Run: headless pygame with SDL's dummy video driver; simulated clock (each Clock.tick advances the game by its frame time, no real sleeping); random seed 0; keys injected as events and as key.get_pressed() state; no mouse input.
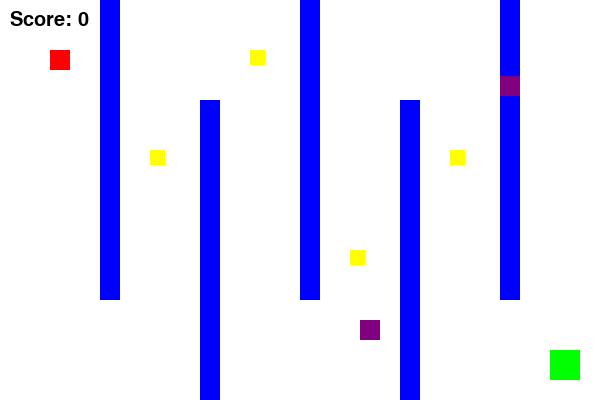
Frame 1 of 4 · flips 1–60 · no input
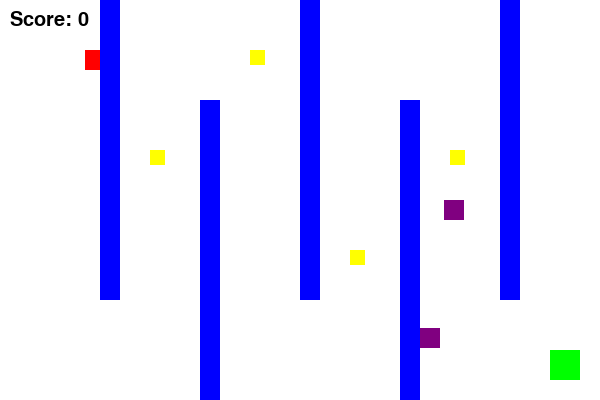
Frame 2 of 4 · flips 61–180 · tapped SPACE, RETURN · held RIGHT (→), D
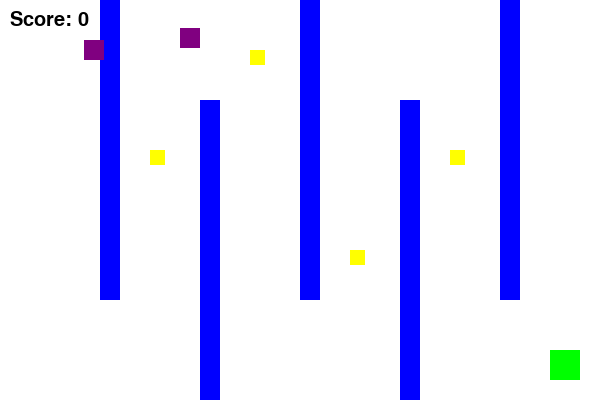
Frame 3 of 4 · flips 181–300 · held DOWN (↓), S
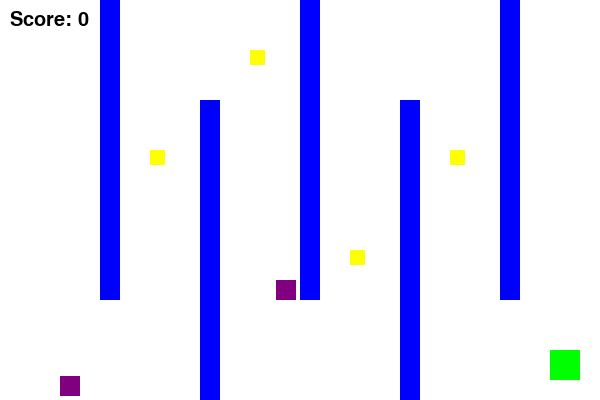
Frame 4 of 4 · flips 301–420 · held LEFT (←), A, UP (↑), W

The pygame program that drew these frames:

import pygame
import sys
import random

# Initialize Pygame
pygame.init()

# Screen dimensions
WIDTH, HEIGHT = 600, 400
screen = pygame.display.set_mode((WIDTH, HEIGHT))
pygame.display.set_caption("Maze Game with Moving Hazards")

# Colors
WHITE = (255, 255, 255)
BLACK = (0, 0, 0)
RED = (255, 0, 0)
GREEN = (0, 255, 0)
BLUE = (0, 0, 255)
YELLOW = (255, 255, 0)
PURPLE = (128, 0, 128)

# Player properties
player_size = 20
player_x, player_y = 50, 50
player_speed = 5

# Goal properties
goal_size = 30
goal_x, goal_y = 550, 350

# Maze walls (x, y, width, height)
walls = [
    (100, 0, 20, 300),
    (200, 100, 20, 300),
    (300, 0, 20, 300),
    (400, 100, 20, 300),
    (500, 0, 20, 300),
]

# Coins (x, y, width, height)
coins = [
    (150, 150, 15, 15),
    (250, 50, 15, 15),
    (350, 250, 15, 15),
    (450, 150, 15, 15),
]

# Hazards (x, y, width, height, x_speed, y_speed)
hazards = [
    [180, 200, 20, 20, 3, 2],  # Hazard 1: Moves diagonally
    [380, 100, 20, 20, 2, -3],  # Hazard 2: Moves diagonally
]

# Score
score = 0

# Game loop
clock = pygame.time.Clock()

def show_game_over():
    screen.fill(WHITE)
    font = pygame.font.SysFont(None, 50)
    text = font.render("Game Over!", True, RED)
    screen.blit(text, (WIDTH // 2 - 100, HEIGHT // 2 - 20))
    pygame.display.flip()
    pygame.time.delay(3000)  # Show for 2 seconds before quitting




running = True
while running:
    for event in pygame.event.get():
        if event.type == pygame.QUIT:
            pygame.quit()
            sys.exit()

    # Movement
    keys = pygame.key.get_pressed()
    if keys[pygame.K_UP]:
        player_y -= player_speed
    if keys[pygame.K_DOWN]:
        player_y += player_speed
    if keys[pygame.K_LEFT]:
        player_x -= player_speed
    if keys[pygame.K_RIGHT]:
        player_x += player_speed

    # Player collision with walls
    player_rect = pygame.Rect(player_x, player_y, player_size, player_size)
    for wall in walls:
        wall_rect = pygame.Rect(wall)
        if player_rect.colliderect(wall_rect):
            # Reset position if collided
            if keys[pygame.K_UP]:
                player_y += player_speed
            if keys[pygame.K_DOWN]:
                player_y -= player_speed
            if keys[pygame.K_LEFT]:
                player_x += player_speed
            if keys[pygame.K_RIGHT]:
                player_x -= player_speed

    # Check for coin collection
    collected_coins = []
    for coin in coins:
        coin_rect = pygame.Rect(coin)
        if player_rect.colliderect(coin_rect):
            score += 10
            collected_coins.append(coin)
    coins = [coin for coin in coins if coin not in collected_coins]

    # Move hazards
    for hazard in hazards:
        hazard[0] += hazard[4]  # Update x position
        hazard[1] += hazard[5]  # Update y position

        # Bounce off walls
        if hazard[0] <= 0 or hazard[0] + hazard[2] >= WIDTH:
            hazard[4] = -hazard[4]  # Reverse x direction
        if hazard[1] <= 0 or hazard[1] + hazard[3] >= HEIGHT:
            hazard[5] = -hazard[5]  # Reverse y direction

    # Check for collision with hazards
    for hazard in hazards:
        hazard_rect = pygame.Rect(hazard[0], hazard[1], hazard[2], hazard[3])
        if player_rect.colliderect(hazard_rect):
            show_game_over()
            #print("Game Over! You hit a hazard!")
            running = False

    # Check if player reaches the goal
    goal_rect = pygame.Rect(goal_x, goal_y, goal_size, goal_size)
    if player_rect.colliderect(goal_rect):
        print(f"You Win! Final Score: {score}")
        running = False

    # Draw everything
    screen.fill(WHITE)
    pygame.draw.rect(screen, RED, player_rect)  # Player
    pygame.draw.rect(screen, GREEN, goal_rect)  # Goal
    for wall in walls:
        pygame.draw.rect(screen, BLUE, wall)  # Walls
    for coin in coins:
        pygame.draw.rect(screen, YELLOW, coin)  # Coins
    for hazard in hazards:
        pygame.draw.rect(screen, PURPLE, (hazard[0], hazard[1], hazard[2], hazard[3]))  # Hazards

    # Display score
    font = pygame.font.SysFont(None, 30)
    score_text = font.render(f"Score: {score}", True, BLACK)
    screen.blit(score_text, (10, 10))

    pygame.display.flip()
    clock.tick(30)

pygame.quit()
